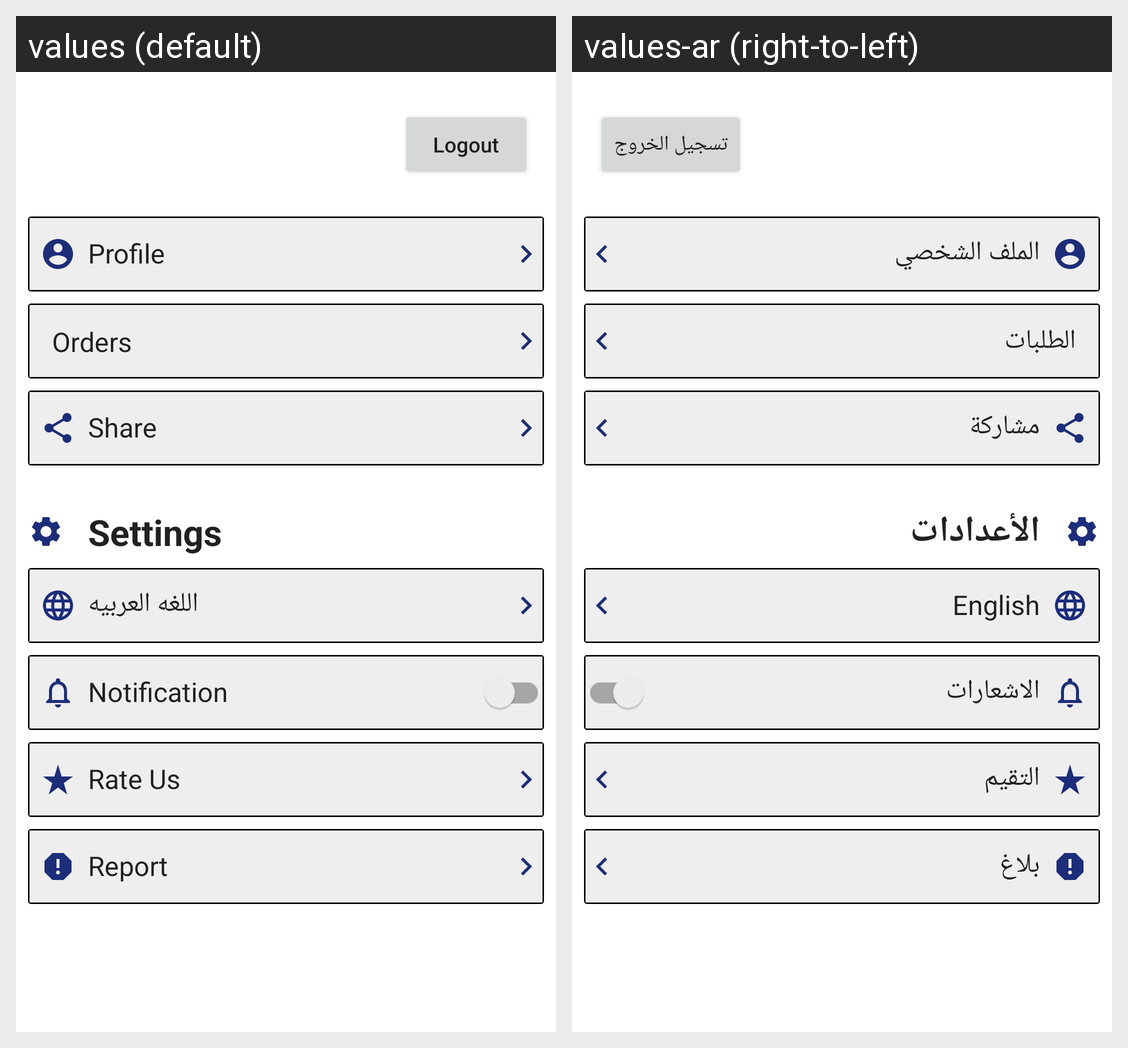

The same Android screen rendered under two of its app's locales, left to right. List the strings drawn on it with the default value and each locale's translation.
Android screen res/layout/fragment_account.xml rendered under 2 locales, left to right: values (default), values-ar (right-to-left). Device: Nexus 5 (rendered at 1080×1920; each locale shown at half size, 540×960, under a caption strip naming it); theme Theme.Shoplex.
Strings drawn on this screen, with the default value and each locale's value (text and hints the layout hard-codes, and strings that could not be matched under every locale, appear in the picture but are not listed):

logOut
  values: Logout
  values-ar: تسجيل الخروج

profile
  values: Profile
  values-ar: الملف الشخصي

orders
  values: Orders
  values-ar: الطلبات

share
  values: Share
  values-ar: مشاركة

setting
  values: Settings
  values-ar: الأعدادات

language
  values: اللغه العربيه
  values-ar: English

notification
  values: Notification
  values-ar: الاشعارات

rateUs
  values: Rate Us
  values-ar: التقيم

report
  values: Report
  values-ar: بلاغ
